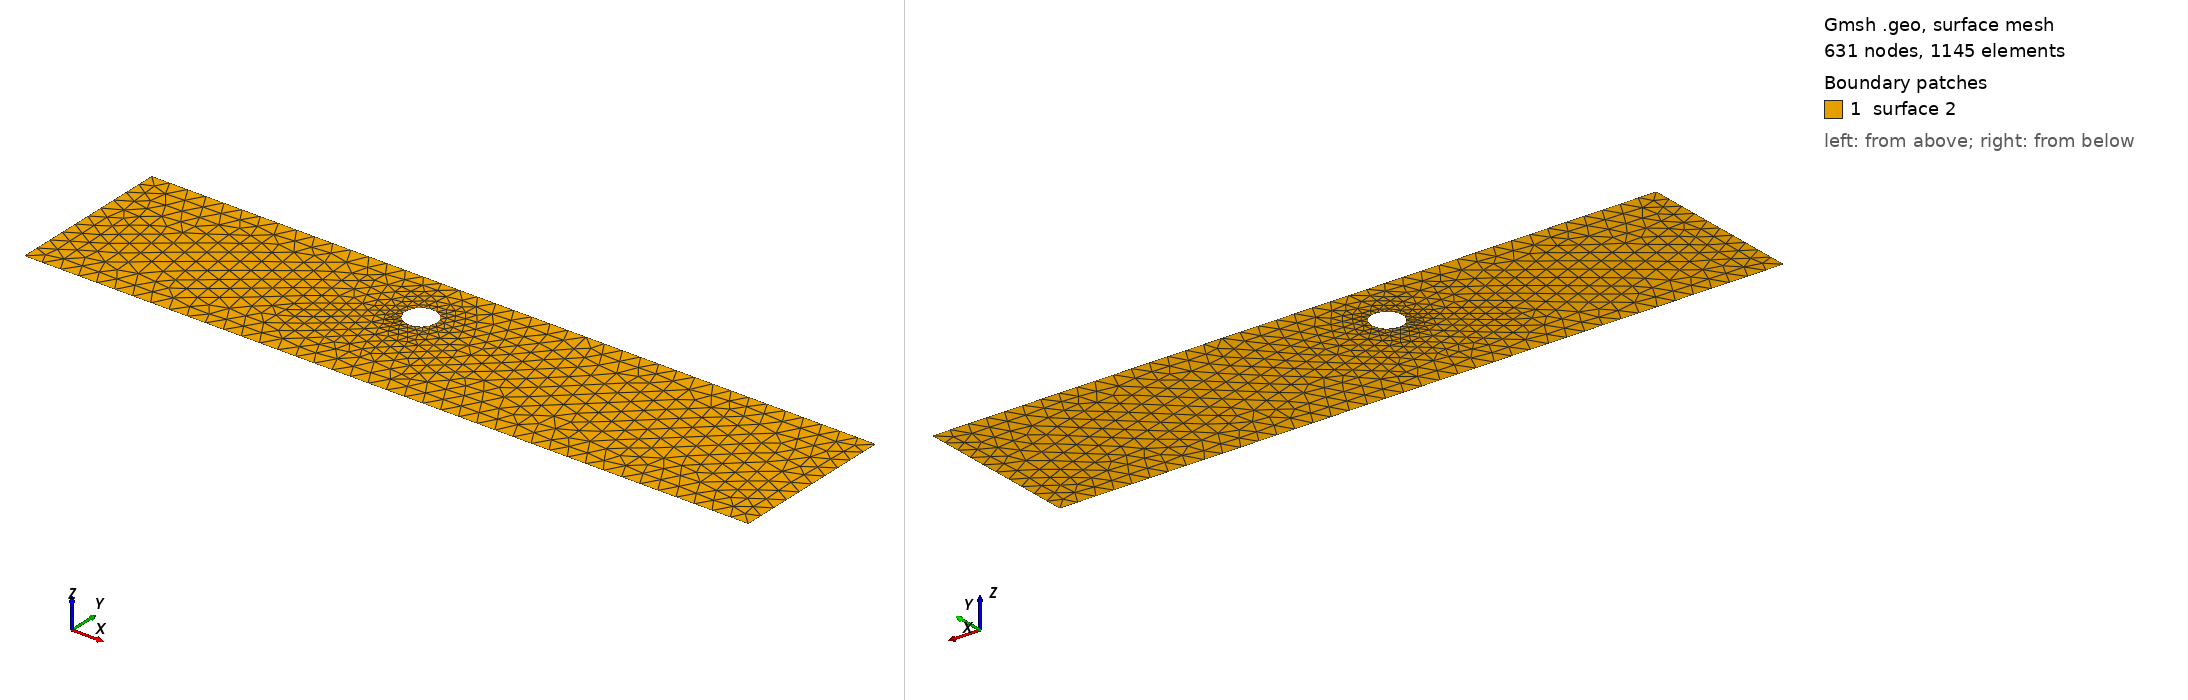

Gmsh geometry script, surface-meshed: 631 nodes, 1145 surface elements. Boundary patches (legend numbers): 1 surface 2. Left view from above one corner, right view from below the opposite corner. The script declares no physical surfaces, so the legend lists its geometric surfaces. The drawing asked Gmsh for element sizes between 1% and 20% of the model's largest extent; the script's own settings can give other sizes.

=== cad_179.geo (drawn) ===
//+
SetFactory("OpenCASCADE");
//+
Point(1) = {0.823339, -4.479173, 0.000000, 1.000000};
//+
Point(2) = {40.547137, -4.479173, 0.000000, 1.000000};
//+
Point(3) = {40.547137, 4.626674, 0.000000, 1.000000};
//+
Point(4) = {0.823339, 4.626674, 0.000000, 1.000000};
//+
Line(1) = {4, 1};
//+
Line(2) = {1, 2};
//+
Line(3) = {2, 3};
//+
Line(4) = {3, 4};
//+
Curve Loop(1) = {1, 2, 3, 4};
//+
Point(6) = {18.719210, 1.640045, 0.000000, 0.084451};
//+
Point(5) = {17.874696, 1.640045, 0.000000, 0.084451};
//+
Point(7) = {17.452438, 2.371416, 0.000000, 0.084451};
//+
Point(8) = {17.452438, 0.908674, 0.000000, 0.084451};
//+
Ellipse(5) = {6, 5, 7, 7};
//+
Ellipse(6) = {7, 5, 8, 8};
//+
Ellipse(7) = {8, 5, 6, 6};
//+
Curve Loop(2) = {5, 6, 7};
//+
Plane Surface(2) = {1, 2};
//+
Physical Curve("INFLOW", 100) = {1};
//+
Physical Curve("OUTFLOW", 101) = {3};
//+
Physical Curve("WALL_BOUNDARY", 102) = {2, 4};
//+
Physical Curve("OBSTACLE", 103) = {5, 6, 7};
